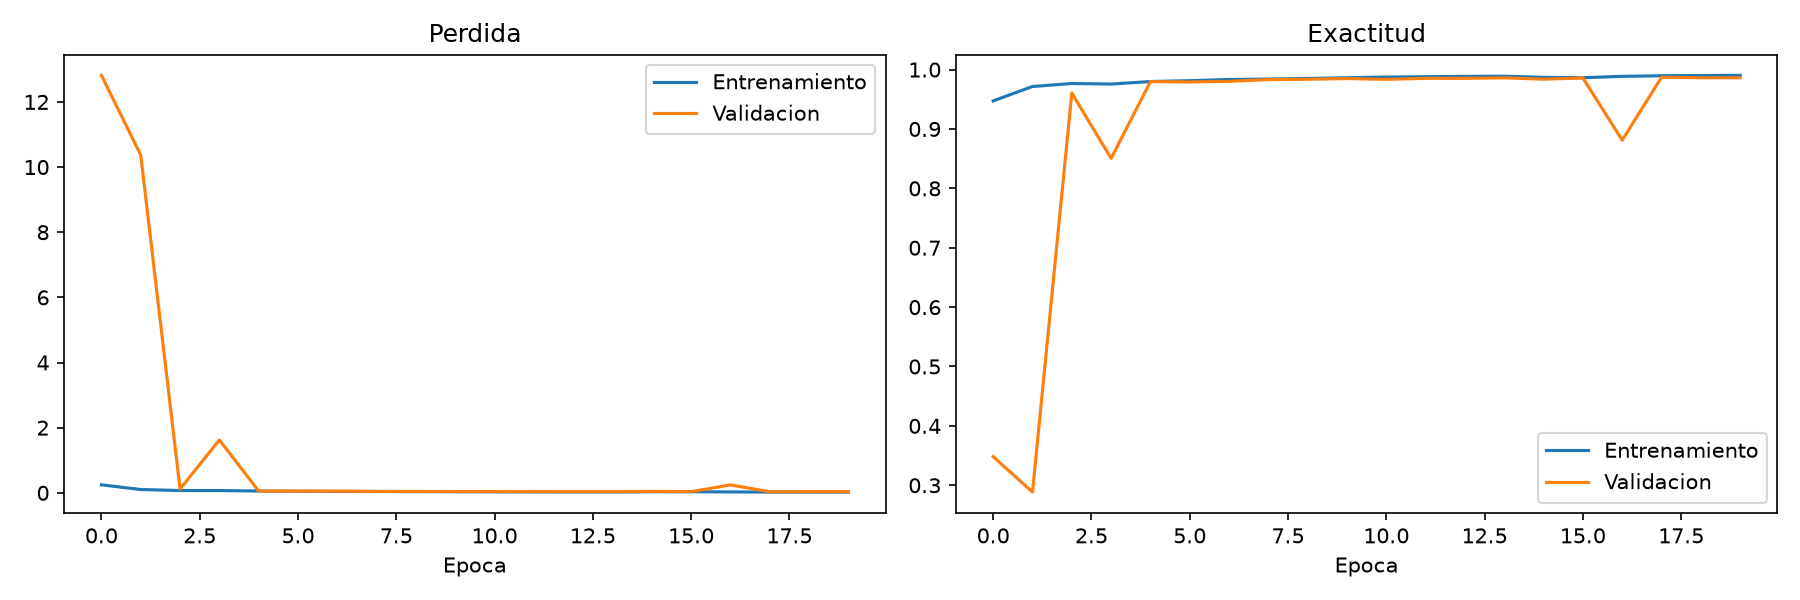

Data behind this chart, as committed beside it:
accuracy, iou, loss, val_accuracy, val_iou, val_loss, learning_rate
0.9473, 0.7109, 0.2452, 0.3482, 0.1816, 12.82, 0.001
0.9715, 0.8219, 0.1014, 0.2885, 0.1712, 10.37, 0.001
0.9766, 0.8512, 0.07065, 0.9605, 0.7812, 0.1195, 0.001
0.9756, 0.8454, 0.07015, 0.8505, 0.4878, 1.624, 0.001
0.9799, 0.8705, 0.05512, 0.9798, 0.8726, 0.05325, 0.001
0.9813, 0.8793, 0.04906, 0.9791, 0.8619, 0.05314, 0.001
0.9833, 0.8917, 0.04322, 0.9802, 0.8744, 0.05225, 0.001
0.9841, 0.896, 0.04156, 0.9832, 0.889, 0.04267, 0.001
0.985, 0.902, 0.03819, 0.9836, 0.8923, 0.04196, 0.001
0.9863, 0.9101, 0.03445, 0.9849, 0.9012, 0.03923, 0.001
0.9874, 0.9172, 0.03101, 0.9835, 0.89, 0.04104, 0.001
0.988, 0.9208, 0.0295, 0.9853, 0.9038, 0.03842, 0.001
0.9886, 0.9245, 0.02799, 0.9853, 0.9025, 0.03731, 0.001
0.9888, 0.9261, 0.02718, 0.9861, 0.9091, 0.03698, 0.001
0.9869, 0.9138, 0.03272, 0.9838, 0.8946, 0.04421, 0.001
0.9863, 0.9102, 0.03394, 0.9859, 0.9073, 0.03575, 0.001
0.9886, 0.9248, 0.02767, 0.8811, 0.5384, 0.2427, 0.001
0.9896, 0.931, 0.02502, 0.9871, 0.915, 0.03257, 0.001
0.99, 0.9334, 0.02401, 0.9863, 0.9085, 0.03589, 0.001
0.9903, 0.9357, 0.02314, 0.9863, 0.9097, 0.03658, 0.001
